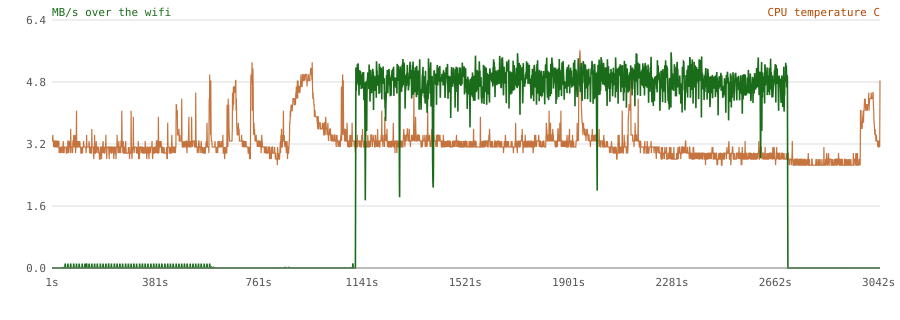

Data behind this chart, as committed beside it:
t, wall, tx_bytes, rx_bytes, tx_Bps, rx_Bps, tx_packets, tx_errors, tx_dropped, rx_errors, rx_dropped, clients, signal_dbm, tx_mbps, rx_mbps, tx_retries, tx_failed, cpu_pct, temp_c, watts, fan_pct, throttles
1.0, 16:20:50, 2395409502, 1076328656, 0, 0, 2017956, 0, 168, 0, 17, 0, , , , 0, 0, 4.7, 51.0, , 29, 0
2.0, 16:20:51, 2395409502, 1076328656, 0, 0, 2017956, 0, 168, 0, 17, 0, , , , 0, 0, 4.4, 51.0, , 28, 0
3.0, 16:20:52, 2395409703, 1076328656, 201, 0, 2017957, 0, 168, 0, 17, 0, , , , 0, 0, 5.7, 51.0, , 28, 0
4.0, 16:20:53, 2395409924, 1076328656, 221, 0, 2017958, 0, 168, 0, 17, 0, , , , 0, 0, 5.0, 52.0, , 28, 0
5.0, 16:20:54, 2395409924, 1076328656, 0, 0, 2017958, 0, 168, 0, 17, 0, , , , 0, 0, 5.2, 51.0, , 28, 0
6.1, 16:20:55, 2395409924, 1076328656, 0, 0, 2017958, 0, 168, 0, 17, 0, , , , 0, 0, 4.4, 51.0, , 29, 0
7.1, 16:20:56, 2395409924, 1076328656, 0, 0, 2017958, 0, 168, 0, 17, 0, , , , 0, 0, 9.9, 50.0, , 28, 0
8.1, 16:20:57, 2395409924, 1076328656, 0, 0, 2017958, 0, 168, 0, 17, 0, , , , 0, 0, 3.9, 51.0, , 27, 0
9.1, 16:20:58, 2395409924, 1076328656, 0, 0, 2017958, 0, 168, 0, 17, 0, , , , 0, 0, 3.4, 51.0, , 28, 0
10.1, 16:20:59, 2395409924, 1076328656, 0, 0, 2017958, 0, 168, 0, 17, 0, , , , 0, 0, 3.1, 51.0, , 27, 0
11.1, 16:21:00, 2395409924, 1076328656, 0, 0, 2017958, 0, 168, 0, 17, 0, , , , 0, 0, 3.2, 50.0, , 28, 0
12.1, 16:21:01, 2395409924, 1076328656, 0, 0, 2017958, 0, 168, 0, 17, 0, , , , 0, 0, 3.2, 50.0, , 27, 0
13.1, 16:21:02, 2395409924, 1076328656, 0, 0, 2017958, 0, 168, 0, 17, 0, , , , 0, 0, 3.6, 51.0, , 27, 0
14.1, 16:21:03, 2395409924, 1076328656, 0, 0, 2017958, 0, 168, 0, 17, 0, , , , 0, 0, 5.5, 50.0, , 28, 0
15.2, 16:21:04, 2395409924, 1076328656, 0, 0, 2017958, 0, 168, 0, 17, 0, , , , 0, 0, 3.0, 51.0, , 28, 0
16.2, 16:21:05, 2395409924, 1076328656, 0, 0, 2017958, 0, 168, 0, 17, 0, , , , 0, 0, 3.4, 51.0, , 28, 0
17.2, 16:21:06, 2395409924, 1076328656, 0, 0, 2017958, 0, 168, 0, 17, 0, , , , 0, 0, 4.1, 50.0, , 28, 0
18.2, 16:21:07, 2395409924, 1076328656, 0, 0, 2017958, 0, 168, 0, 17, 0, , , , 0, 0, 3.6, 50.0, , 27, 0
19.2, 16:21:08, 2395409924, 1076328656, 0, 0, 2017958, 0, 168, 0, 17, 0, , , , 0, 0, 3.8, 51.0, , 28, 0
20.2, 16:21:09, 2395409924, 1076328656, 0, 0, 2017958, 0, 168, 0, 17, 0, , , , 0, 0, 3.2, 50.0, , 28, 0
21.2, 16:21:10, 2395409924, 1076328656, 0, 0, 2017958, 0, 168, 0, 17, 0, , , , 0, 0, 3.4, 50.0, , 28, 0
22.2, 16:21:11, 2395409924, 1076328656, 0, 0, 2017958, 0, 168, 0, 17, 0, , , , 0, 0, 3.5, 51.0, , 27, 0
23.2, 16:21:13, 2395409924, 1076328656, 0, 0, 2017958, 0, 168, 0, 17, 0, , , , 0, 0, 4.1, 51.0, , 27, 0
24.3, 16:21:14, 2395409924, 1076328656, 0, 0, 2017958, 0, 168, 0, 17, 0, , , , 0, 0, 3.1, 50.0, , 27, 0
25.3, 16:21:15, 2395409924, 1076328656, 0, 0, 2017958, 0, 168, 0, 17, 0, , , , 0, 0, 3.3, 50.0, , 28, 0
26.3, 16:21:16, 2395409924, 1076328656, 0, 0, 2017958, 0, 168, 0, 17, 0, , , , 0, 0, 2.9, 51.0, , 28, 0
27.3, 16:21:17, 2395409924, 1076328656, 0, 0, 2017958, 0, 168, 0, 17, 0, , , , 0, 0, 3.5, 49.0, , 27, 0
28.3, 16:21:18, 2395409924, 1076328656, 0, 0, 2017958, 0, 168, 0, 17, 0, , , , 0, 0, 3.5, 50.0, , 26, 0
29.3, 16:21:19, 2395409924, 1076328656, 0, 0, 2017958, 0, 168, 0, 17, 0, , , , 0, 0, 3.5, 49.0, , 26, 0
30.3, 16:21:20, 2395410012, 1076328656, 88, 0, 2017959, 0, 168, 0, 17, 0, , , , 0, 0, 3.1, 50.0, , 27, 0
31.3, 16:21:21, 2395410012, 1076328656, 0, 0, 2017959, 0, 168, 0, 17, 0, , , , 0, 0, 3.4, 49.0, , 26, 0
32.3, 16:21:22, 2395410012, 1076328656, 0, 0, 2017959, 0, 168, 0, 17, 0, , , , 0, 0, 3.1, 50.0, , 27, 0
33.4, 16:21:23, 2395410012, 1076328656, 0, 0, 2017959, 0, 168, 0, 17, 0, , , , 0, 0, 4.0, 49.0, , 26, 0
34.4, 16:21:24, 2395410213, 1076328656, 201, 0, 2017960, 0, 168, 0, 17, 0, , , , 0, 0, 3.2, 50.0, , 27, 0
35.4, 16:21:25, 2395410213, 1076328656, 0, 0, 2017960, 0, 168, 0, 17, 0, , , , 0, 0, 3.6, 50.0, , 27, 0
36.4, 16:21:26, 2395410434, 1076328656, 221, 0, 2017961, 0, 168, 0, 17, 0, , , , 0, 0, 3.4, 50.0, , 26, 0
37.4, 16:21:27, 2395411989, 1076329881, 1555, 1225, 2017972, 0, 168, 0, 17, 1, -45.0, 1.0, 26.0, 0, 0, 3.4, 50.0, , 27, 0
38.4, 16:21:28, 2395413190, 1076330842, 1201, 961, 2017983, 0, 168, 0, 17, 1, -44.0, 1.0, 26.0, 0, 0, 3.2, 49.0, , 26, 0
39.4, 16:21:29, 2395413466, 1076331022, 276, 180, 2017986, 0, 168, 0, 17, 1, -45.0, 1.0, 26.0, 0, 0, 3.5, 50.0, , 27, 0
40.4, 16:21:30, 2395420066, 1076334269, 6600, 3247, 2018028, 0, 168, 0, 17, 1, -44.0, 72.2, 52.0, 0, 0, 2.9, 50.0, , 26, 0
41.4, 16:21:31, 2395422466, 1076336379, 2400, 2110, 2018049, 0, 168, 0, 17, 1, -45.0, 72.2, 58.5, 1, 0, 3.1, 50.0, , 27, 0
42.5, 16:21:32, 2395430144, 1076345264, 7678, 8885, 2018084, 0, 168, 0, 17, 1, -44.0, 72.2, 65.0, 2, 0, 3.1, 51.0, , 26, 0
43.5, 16:21:33, 2395431167, 1076347903, 1023, 2639, 2018091, 0, 168, 0, 17, 1, -43.0, 72.2, 72.2, 0, 0, 3.4, 49.0, , 27, 0
44.5, 16:21:34, 2395431525, 1076349697, 358, 1794, 2018094, 0, 168, 0, 17, 1, -43.0, 72.2, 72.2, 0, 0, 3.6, 50.0, , 26, 0
45.5, 16:21:35, 2395433923, 1076350995, 2398, 1298, 2018104, 0, 168, 0, 17, 1, -43.0, 72.2, 72.2, 1, 0, 3.7, 49.0, , 27, 0
46.5, 16:21:36, 2395435052, 1076359114, 1129, 8119, 2018109, 0, 168, 0, 17, 1, -45.0, 72.2, 72.2, 0, 0, 3.5, 50.0, , 26, 0
47.5, 16:21:37, 2395435249, 1076360085, 197, 971, 2018110, 0, 168, 0, 17, 1, -46.0, 72.2, 72.2, 0, 0, 3.1, 50.0, , 27, 0
48.5, 16:21:38, 2395440150, 1076364924, 4901, 4839, 2018129, 0, 168, 0, 17, 1, -45.0, 72.2, 72.2, 0, 0, 5.4, 50.0, , 26, 0
49.5, 16:21:39, 2395556476, 1076368240, 116326, 3316, 2018209, 0, 168, 0, 17, 1, -45.0, 72.2, 72.2, 2, 0, 4.4, 50.0, , 26, 0
50.5, 16:21:40, 2395557179, 1076368871, 703, 631, 2018212, 0, 168, 0, 17, 1, -43.0, 72.2, 72.2, 0, 0, 4.8, 50.0, , 27, 0
51.5, 16:21:41, 2395558422, 1076375385, 1243, 6514, 2018220, 0, 168, 0, 17, 1, -43.0, 72.2, 72.2, 0, 0, 3.0, 50.0, , 27, 0
52.6, 16:21:42, 2395558997, 1076376371, 575, 986, 2018222, 0, 168, 0, 17, 1, -44.0, 72.2, 72.2, 0, 0, 2.9, 50.0, , 26, 0
53.6, 16:21:43, 2395559194, 1076378766, 197, 2395, 2018223, 0, 168, 0, 17, 1, -44.0, 72.2, 72.2, 0, 0, 3.5, 49.0, , 27, 0
54.6, 16:21:44, 2395559330, 1076379258, 136, 492, 2018225, 0, 168, 0, 17, 1, -43.0, 72.2, 72.2, 0, 0, 2.8, 49.0, , 27, 0
55.6, 16:21:45, 2395559330, 1076380814, 0, 1556, 2018225, 0, 168, 0, 17, 1, -44.0, 72.2, 72.2, 0, 0, 3.1, 50.0, , 26, 0
56.6, 16:21:46, 2395559330, 1076381144, 0, 330, 2018225, 0, 168, 0, 17, 1, -44.0, 72.2, 72.2, 0, 0, 3.1, 50.0, , 27, 0
57.6, 16:21:47, 2395559557, 1076381568, 227, 424, 2018226, 0, 168, 0, 17, 1, -43.0, 72.2, 72.2, 0, 0, 3.1, 49.0, , 26, 0
58.6, 16:21:48, 2395559557, 1076381964, 0, 396, 2018226, 0, 168, 0, 17, 1, -44.0, 72.2, 72.2, 0, 0, 3.2, 50.0, , 27, 0
59.6, 16:21:49, 2395672609, 1076383291, 113052, 1327, 2018303, 0, 168, 0, 17, 1, -43.0, 72.2, 72.2, 0, 0, 6.5, 51.0, , 26, 0
60.6, 16:21:50, 2395672609, 1076383753, 0, 462, 2018303, 0, 168, 0, 17, 1, -44.0, 72.2, 72.2, 0, 0, 4.3, 51.0, , 27, 0
... 2,954 more rows
